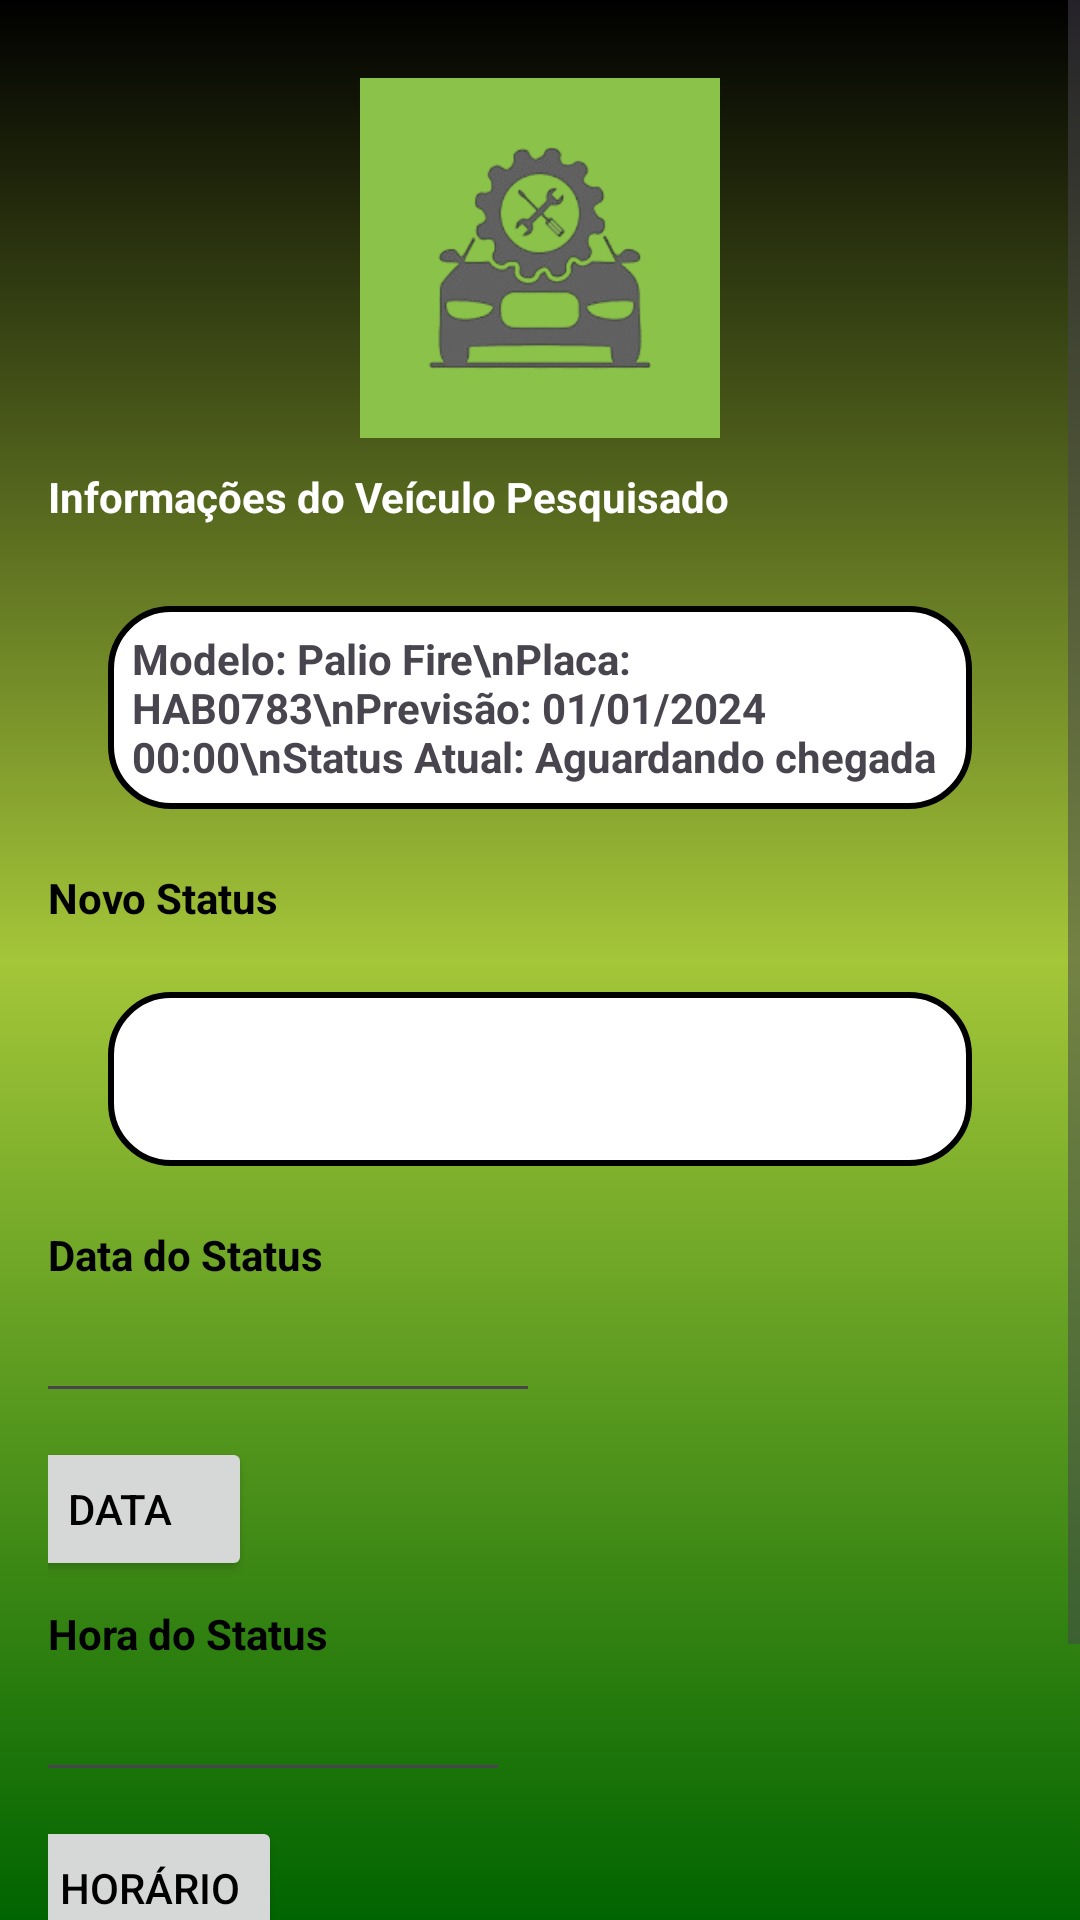

Produce the Android XML layout that renders to this screen, including the resource entries it uses.
<!-- AndroidManifest.xml: application theme Theme.StatusCar -->
<!-- res/layout/activity_status_final.xml -->
<?xml version="1.0" encoding="utf-8"?>
<ScrollView xmlns:android="http://schemas.android.com/apk/res/android"
    android:layout_width="match_parent"
    android:layout_height="match_parent"
    xmlns:app="http://schemas.android.com/apk/res-auto"
    android:background="@drawable/background"
    xmlns:tools="http://schemas.android.com/tools"
    tools:context=".service.StatusActivity">

    <LinearLayout
        android:layout_width="match_parent"
        android:layout_height="wrap_content"
        android:orientation="vertical"
        android:padding="16dp"
        android:gravity="center_horizontal">

        
        <ImageView
            android:id="@+id/logo"
            android:layout_width="120dp"
            android:layout_height="120dp"
            android:src="@drawable/logo"
            android:layout_gravity="center"
            android:layout_marginTop="10dp"
            android:layout_marginBottom="10dp" />

        
        <TextView
            android:id="@+id/label_carro"
            android:layout_width="match_parent"
            android:layout_height="wrap_content"
            android:text="Informações do Veículo Pesquisado"
            android:textStyle="bold"
            android:textColor="@color/white"
            android:layout_marginBottom="5dp"
            android:paddingBottom="2dp" />

        <TextView
            android:id="@+id/text_carro"
            style="@style/Text_View"
            android:layout_width="match_parent"
            android:layout_height="wrap_content"
            android:layout_marginBottom="10dp"
            android:padding="8dp"
            android:text="Modelo: Palio Fire\nPlaca: HAB0783\nPrevisão: 01/01/2024 00:00\nStatus Atual: Aguardando chegada"
            android:textColorHint="@color/black"
            android:textStyle="bold" />

        
        <TextView
            android:id="@+id/label_status"
            android:layout_width="match_parent"
            android:layout_height="wrap_content"
            android:text="Novo Status"
            android:textStyle="bold"
            android:textColor="@color/black"
            android:paddingBottom="2dp" />

        
        <Spinner
            android:layout_width="match_parent"
            android:layout_height="58dp"
            style="@style/Text_View"
            android:layout_marginBottom="10dp" />

        
        <TextView
            android:id="@+id/label_date"
            android:layout_width="match_parent"
            android:layout_height="wrap_content"
            android:text="Data do Status"
            android:textStyle="bold"
            android:textColor="@color/black"
            android:paddingBottom="2dp" />

        
        <EditText
            android:layout_width="200dp"
            android:layout_height="wrap_content"
            android:layout_marginEnd="100dp"
            android:id="@+id/in_date"
            android:inputType="date"
            android:layout_marginBottom="8dp" />

        
        <Button
            android:layout_width="wrap_content"
            android:layout_height="wrap_content"
            android:layout_marginEnd="140dp"
            android:id="@+id/btn_date"
            android:text="@string/data_status_update"
            android:textColor="@color/black"
            android:layout_marginBottom="8dp" />

        
        <TextView
            android:id="@+id/label_time"
            android:layout_width="match_parent"
            android:layout_height="wrap_content"
            android:text="Hora do Status"
            android:textStyle="bold"
            android:textColor="@color/black"
            android:paddingBottom="2dp" />

        
        <EditText
            android:id="@+id/in_time"
            android:layout_width="180dp"
            android:layout_height="wrap_content"
            android:layout_marginEnd="100dp"
            android:inputType="time"
            android:layout_marginBottom="8dp" />

        
        <Button
            android:id="@+id/btn_time"
            android:layout_width="wrap_content"
            android:layout_height="wrap_content"
            android:layout_marginEnd="130dp"
            android:text="@string/hora_status_update"
            android:textColor="@color/black"
            android:layout_marginBottom="15dp" />

        
        <Button
            style="@style/Button_Update"
            android:layout_width="wrap_content"
            android:layout_height="wrap_content"
            android:text="@string/alterar_status"
            android:padding="10dp" />

    </LinearLayout>

</ScrollView>
<!-- resources referenced by this layout -->
<resources>
  <color name="black">#FF000000</color>
  <color name="white">#FFFFFFFF</color>
  <!-- drawable background (drawable) -->
  <?xml version="1.0" encoding="utf-8"?>
  <shape xmlns:android="http://schemas.android.com/apk/res/android">
  
      <gradient
          android:startColor="@color/green"
          android:centerColor="@color/green_light"
          android:endColor="@color/black"
          android:angle="90"
          />
  
  
  </shape>
  <!-- drawable logo: png bitmap (drawable, 18818 bytes) -->
  <string name="alterar_status">Alterar Status e Previsão</string>
  <string name="data_status_update">DATA</string>
  <string name="hora_status_update">HORÁRIO</string>
  <style name="Button_Update">
          <item name="android:layout_width">wrap_content</item>
          <item name="android:layout_height">wrap_content</item>
          <item name="android:layout_marginLeft">40dp</item>
          <item name="android:layout_marginRight">40dp</item>
          <item name="android:layout_marginTop">15dp</item>
          <item name="android:padding">20dp</item>
          <item name="android:backgroundTint">@color/black</item>
          <item name="android:textColor">@color/white</item>
          <item name="android:textSize">16sp</item>
          <item name="android:textStyle">bold</item>
          <item name="android:textAllCaps">false</item>
      </style>
  <style name="Text_View">
          <item name="android:layout_width">match_parent</item>
          <item name="android:layout_height">wrap_content</item>
          <item name="android:layout_margin">20dp</item>
          <item name="android:background">@drawable/text_view</item>
          <item name="android:padding">20dp</item>
          <item name="android:layout_marginLeft">40dp</item>
          <item name="android:layout_marginRight">40dp</item>
          <item name="android:layout_marginTop">15dp</item>
      </style>
  <style name="Theme.StatusCar" parent="Base.Theme.StatusCar" />
  <color name="green">#006400</color>
  <color name="green_light">#a4c639</color>
  <!-- drawable text_view (drawable) -->
  <?xml version="1.0" encoding="utf-8"?>
  <shape xmlns:android="http://schemas.android.com/apk/res/android">
  
      <solid android:color="@color/white"/>
      <corners android:radius="20dp"/>
      <stroke android:color="@color/black" android:width="2dp"/>
  
  
  
  
  </shape>
  <style name="Base.Theme.StatusCar" parent="Theme.Material3.DayNight.NoActionBar">
          
          
      </style>
</resources>
